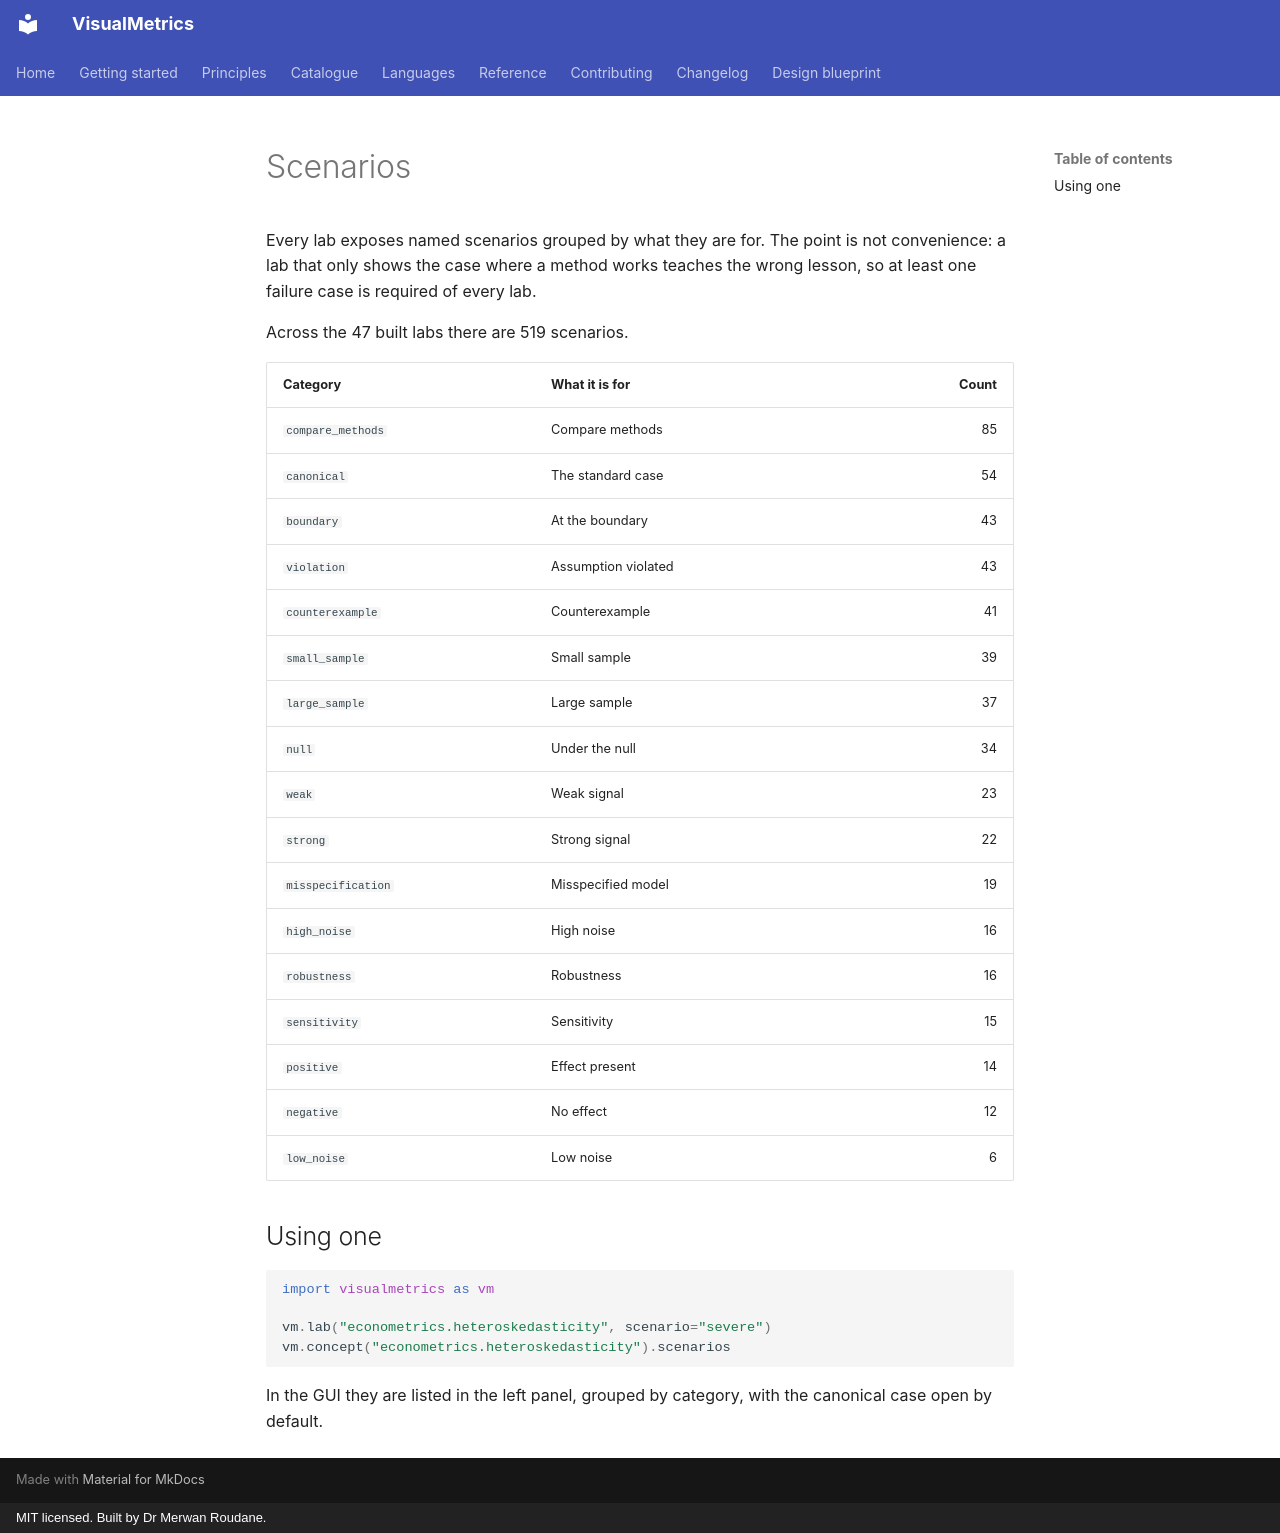

repository: merwanroudane/visualmetrics · page: en/catalogue/scenarios/index.html · generator: mkdocs · copyright: MIT licensed. Built by Dr Merwan Roudane.

# Scenarios

Every lab exposes named scenarios grouped by what they are for. The point is
not convenience: a lab that only shows the case where a method works teaches
the wrong lesson, so at least one failure case is required of every lab.

Across the 47 built labs there are
519 scenarios.

| Category | What it is for | Count |
|---|---|---:|
| `compare_methods` | Compare methods | 85 |
| `canonical` | The standard case | 54 |
| `boundary` | At the boundary | 43 |
| `violation` | Assumption violated | 43 |
| `counterexample` | Counterexample | 41 |
| `small_sample` | Small sample | 39 |
| `large_sample` | Large sample | 37 |
| `null` | Under the null | 34 |
| `weak` | Weak signal | 23 |
| `strong` | Strong signal | 22 |
| `misspecification` | Misspecified model | 19 |
| `high_noise` | High noise | 16 |
| `robustness` | Robustness | 16 |
| `sensitivity` | Sensitivity | 15 |
| `positive` | Effect present | 14 |
| `negative` | No effect | 12 |
| `low_noise` | Low noise | 6 |

## Using one

```python
import visualmetrics as vm

vm.lab("econometrics.heteroskedasticity", scenario="severe")
vm.concept("econometrics.heteroskedasticity").scenarios
```

In the GUI they are listed in the left panel, grouped by category, with the
canonical case open by default.
